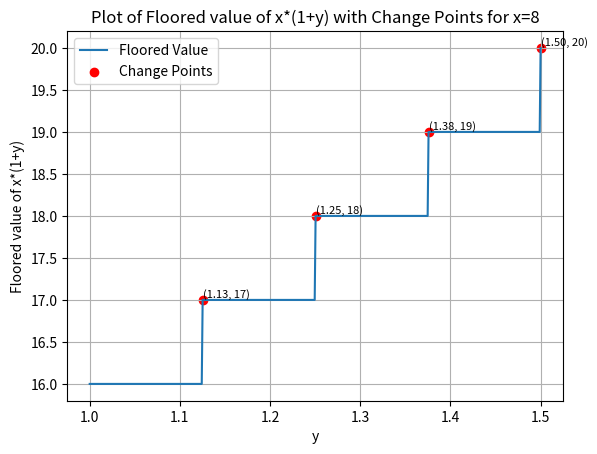

Python code for this plot:
import numpy as np
import matplotlib.pyplot as plt
def plot_function_floor_values_with_change_points_and_values(x):
    y_values = np.linspace(1, 1.5, 500)  # More points for better precision
    function_values = x * (1 + y_values)
    floor_function_values = np.floor(function_values)

    # Find the points where the floored value changes
    change_indices = np.where(np.diff(floor_function_values) != 0)[0]
    change_points = y_values[change_indices + 1]
    change_values = floor_function_values[change_indices + 1]

    # Plotting
    plt.plot(y_values, floor_function_values, label='Floored Value')
    plt.scatter(change_points, change_values, color='red', label='Change Points')  # Mark change points
    for cp, cv in zip(change_points, change_values):
        plt.text(cp, cv, f'({cp:.2f}, {int(cv)})', fontsize=8, verticalalignment='bottom')  # Annotate the change points

    plt.xlabel('y')
    plt.ylabel('Floored value of x*(1+y)')
    plt.title(f'Plot of Floored value of x*(1+y) with Change Points for x={x}')
    plt.legend()
    plt.grid(True)
    plt.show()

# Example with x=10
plot_function_floor_values_with_change_points_and_values(8)


